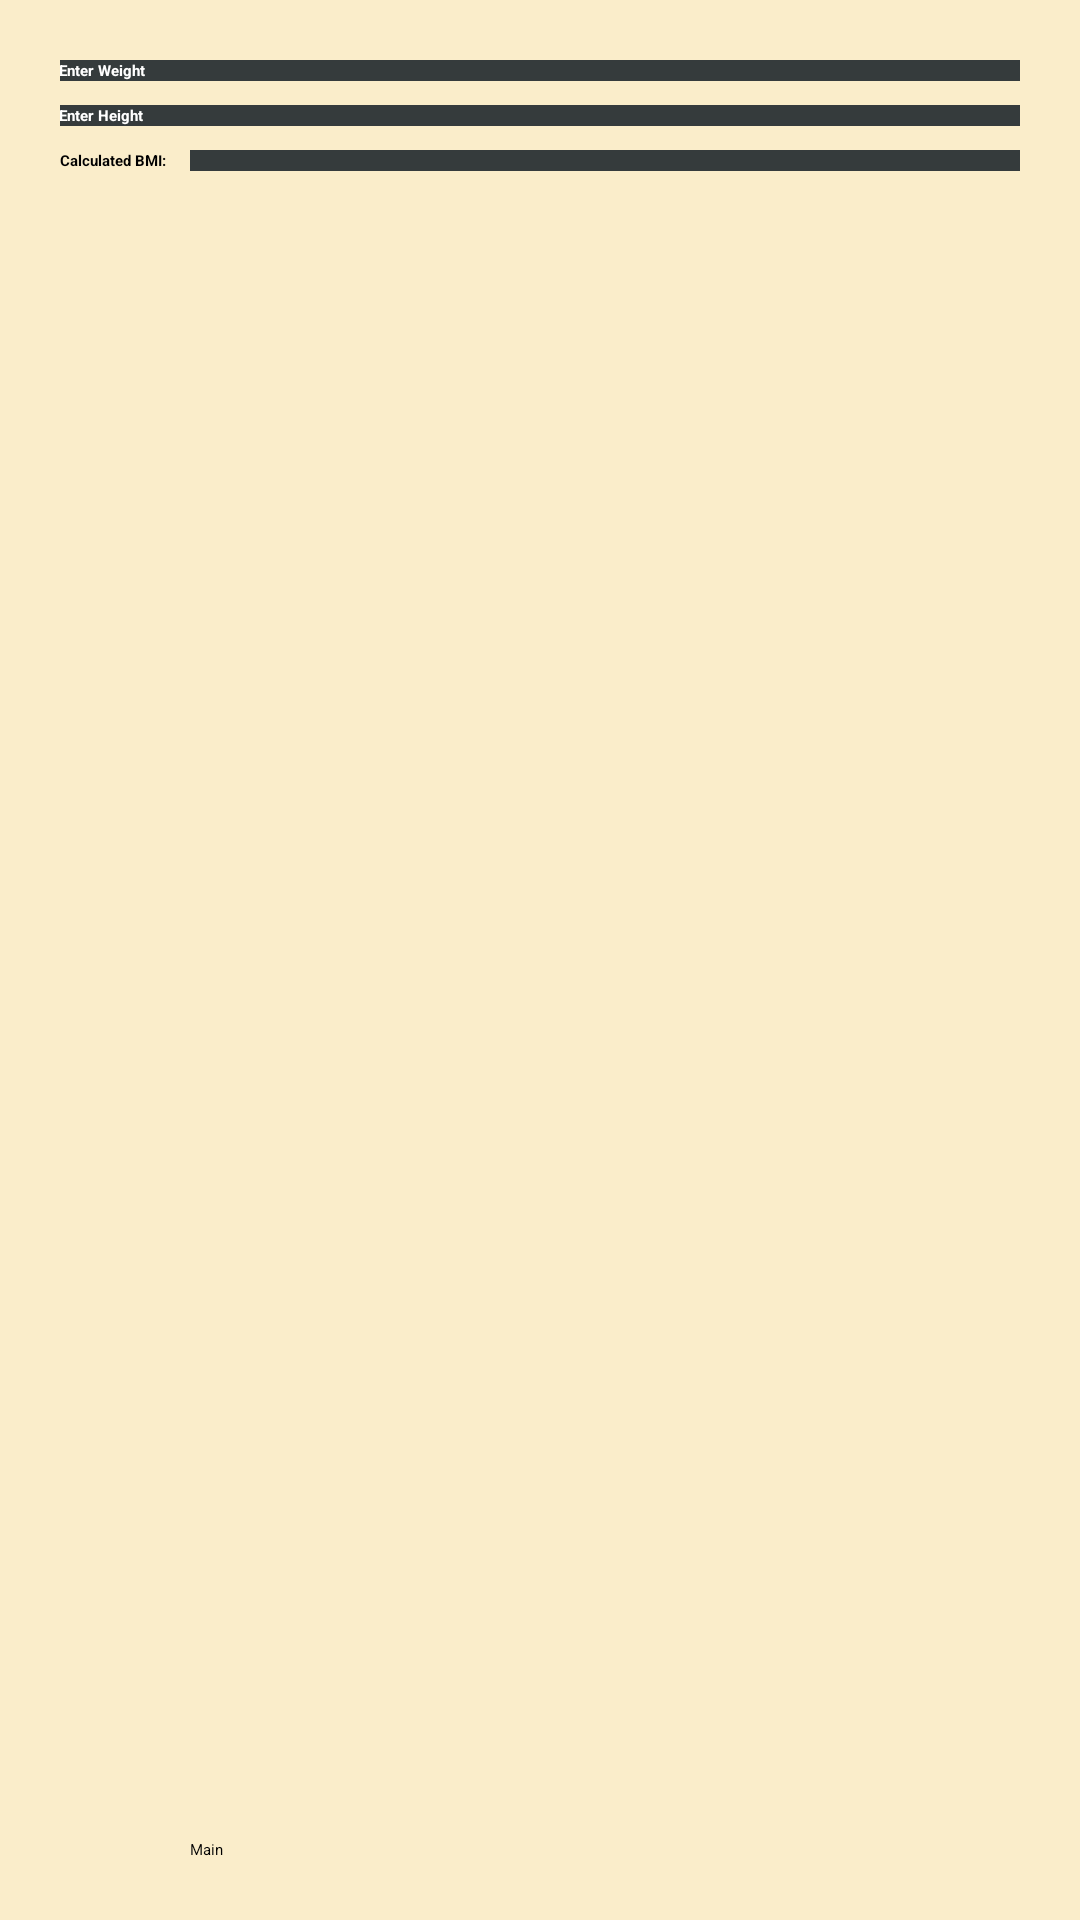

Produce the Android XML layout that renders to this screen, including the resource entries it uses.
<!-- AndroidManifest.xml: application theme Theme.Projekty -->
<!-- res/layout/activity_bmi_calculator.xml -->
<?xml version="1.0" encoding="utf-8"?>
<GridLayout xmlns:android="http://schemas.android.com/apk/res/android"
    xmlns:tools="http://schemas.android.com/tools"
    android:layout_width="match_parent"
    android:layout_height="match_parent"
    android:background="@color/backgroud_all"
    android:columnCount="2"
    android:paddingLeft="16dp"
    android:paddingTop="16dp"
    android:paddingRight="16dp"
    android:paddingBottom="16dp"
    android:useDefaultMargins="true"
    tools:context=".BmiCalculatorActivity">

    <EditText
        android:id="@+id/weightEdit"
        android:layout_width="wrap_content"
        android:layout_height="wrap_content"
        android:layout_column="0"
        android:layout_columnSpan="2"
        android:digits="0123456789"
        android:ems="10"
        android:inputType="number"
        android:maxLength="3"
        android:textColor="@color/white"
        android:textStyle="bold" />

    <TextView
        android:id="@+id/weightView"
        android:layout_width="wrap_content"
        android:layout_height="wrap_content"
        android:layout_row="0"
        android:layout_column="0"
        android:layout_columnSpan="2"
        android:layout_gravity="fill_horizontal"
        android:background="@color/text_fields"
        android:elevation="@dimen/elevation"
        android:hint="@string/weight_amount"
        android:padding="@dimen/textview_padding"
        android:textAppearance="?android:attr/textAppearanceMedium"
        android:textColor="@color/white"
        android:textColorHint="@color/white"
        android:textStyle="bold" />

    <EditText
        android:id="@+id/heightEdit"
        android:layout_width="wrap_content"
        android:layout_height="wrap_content"
        android:layout_column="0"
        android:layout_columnSpan="2"
        android:digits="0123456789"
        android:ems="10"
        android:inputType="number"
        android:maxLength="3"
        android:textColor="@color/white"
        android:textStyle="bold" />

    <TextView
        android:id="@+id/heightView"
        android:layout_width="wrap_content"
        android:layout_height="wrap_content"
        android:layout_row="1"
        android:layout_column="0"
        android:layout_columnSpan="2"
        android:layout_gravity="fill_horizontal"
        android:background="@color/text_fields"
        android:elevation="@dimen/elevation"
        android:hint="@string/height_amount"
        android:padding="@dimen/textview_padding"
        android:textAppearance="?android:attr/textAppearanceMedium"
        android:textColor="@color/white"
        android:textColorHint="@color/white"
        android:textStyle="bold" />

    <TextView
        android:id="@+id/bmiLabelView"
        android:layout_width="wrap_content"
        android:layout_height="wrap_content"
        android:layout_gravity="right"
        android:text="@string/calculated_bmi"
        android:textAppearance="?android:attr/textAppearanceMedium"
        android:textColor="@color/black"
        android:textStyle="bold" />

    <TextView
        android:id="@+id/calculatedBmiView"
        android:layout_width="wrap_content"
        android:layout_height="wrap_content"
        android:layout_gravity="fill_horizontal"
        android:background="@color/text_fields"
        android:elevation="@dimen/elevation"
        android:gravity="center"
        android:padding="@dimen/textview_padding"
        android:textAppearance="?android:attr/textAppearanceMedium"
        android:textColor="@color/white"
        android:textStyle="bold" />

    <Button
        android:id="@+id/backToMainButton"
        android:layout_row="4"
        android:layout_column="1"
        android:backgroundTint="@color/hearth_color"
        android:text="@string/main_menu" />
</GridLayout>
<!-- resources referenced by this layout -->
<resources>
  <color name="backgroud_all">#FAEDCA</color>
  <color name="black">#FF000000</color>
  <color name="hearth_color">#CE796B</color>
  <color name="text_fields">#353B3C</color>
  <color name="white">#FFFFFFFF</color>
  <string name="calculated_bmi">Calculated BMI:</string>
  <string name="height_amount">Enter Height</string>
  <string name="main_menu">Main</string>
  <string name="weight_amount">Enter Weight</string>
</resources>
